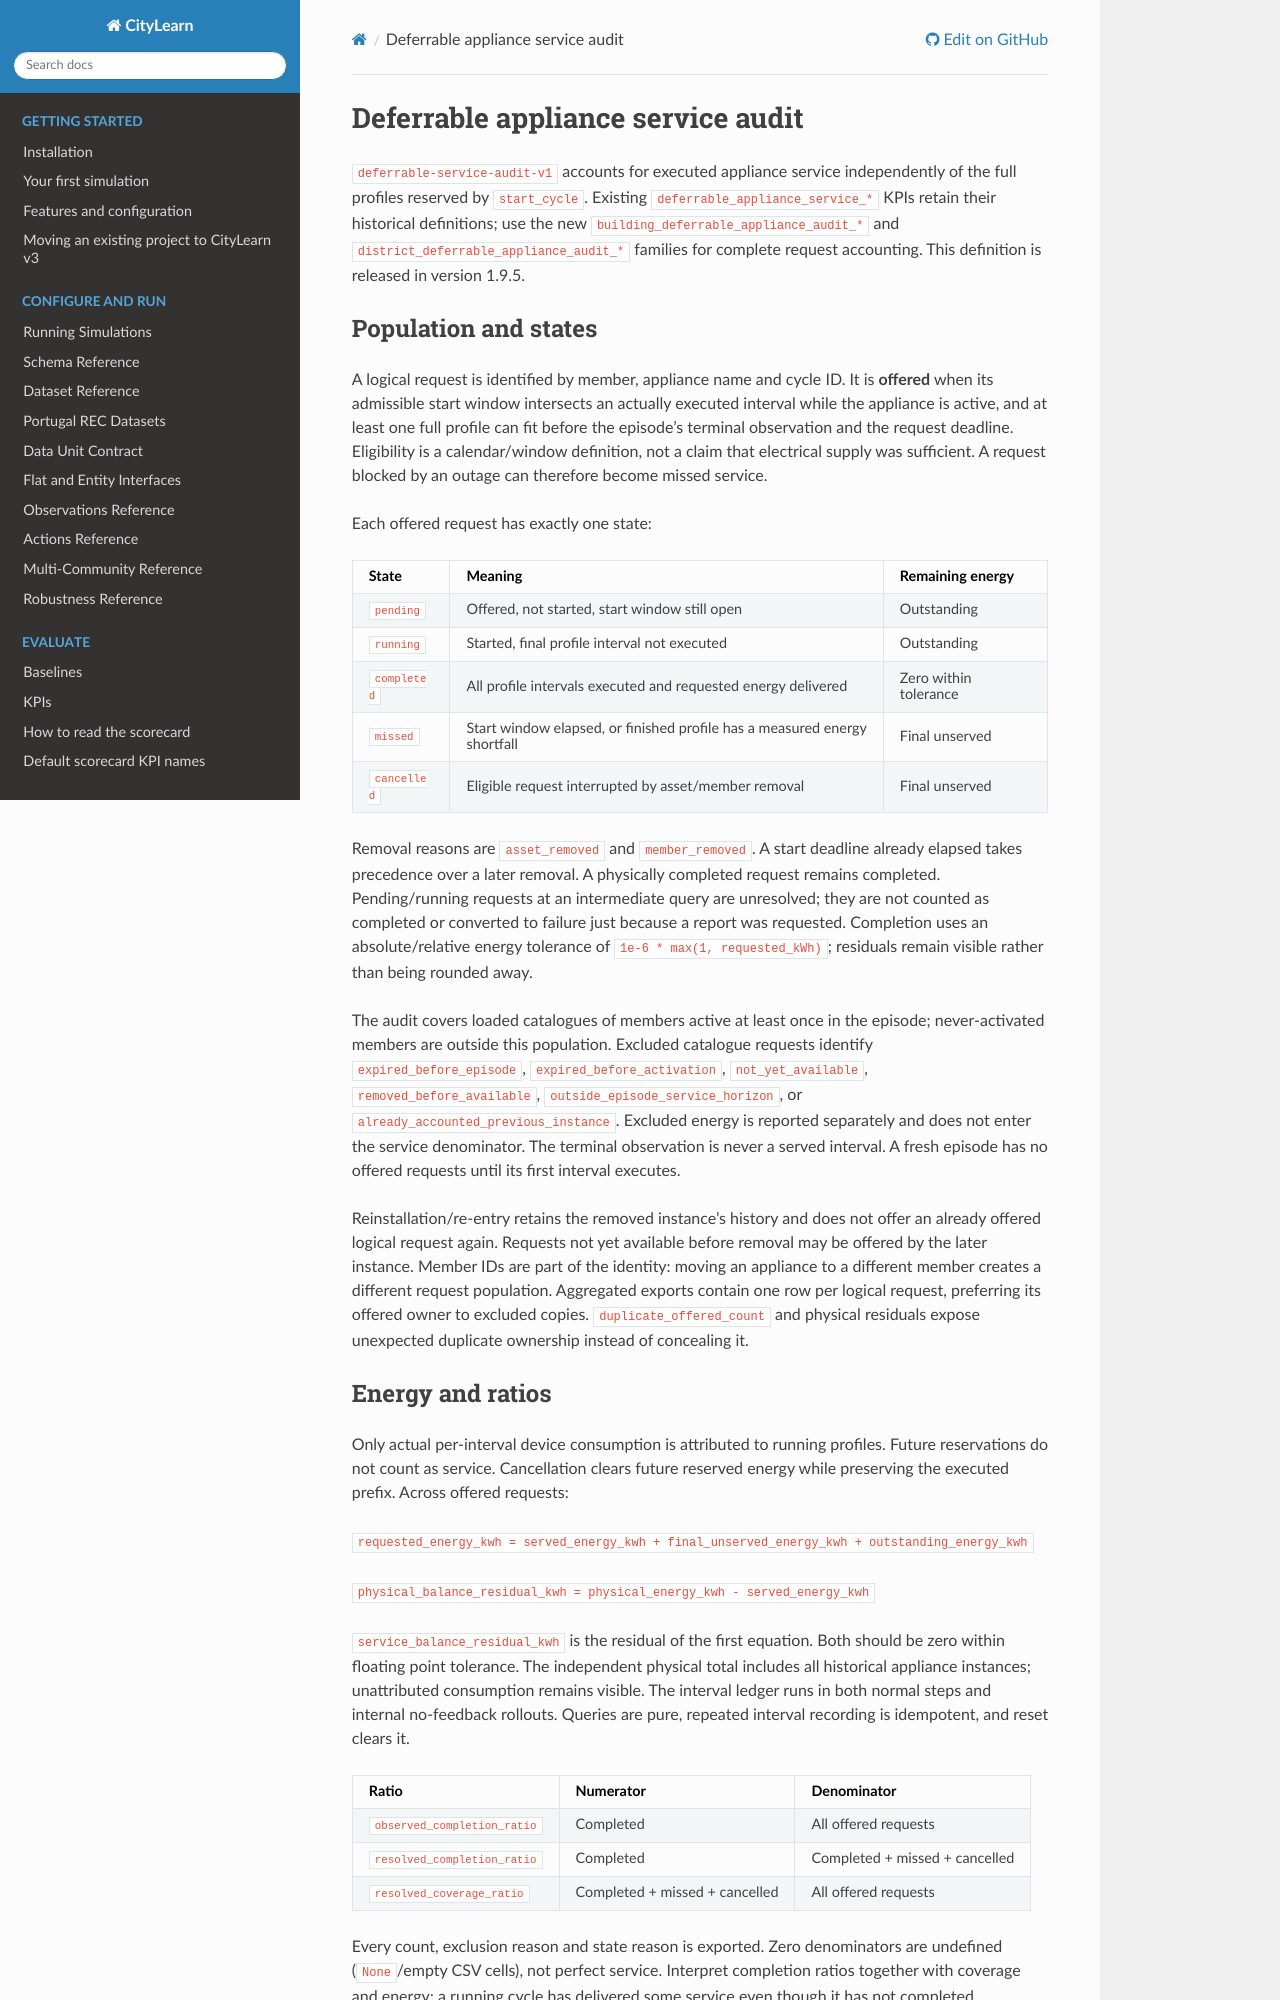

repository: Soft-CPS-Research-Group/Simulator · page: guides/deferrable_service_audit.html · generator: sphinx

# Deferrable appliance service audit

`deferrable-service-audit-v1` accounts for executed appliance
service independently of the full profiles reserved by `start_cycle`. Existing
`deferrable_appliance_service_*` KPIs retain their historical definitions; use the
new `building_deferrable_appliance_audit_*` and
`district_deferrable_appliance_audit_*` families for complete request accounting.
This definition is released in version 1.9.5.

## Population and states

A logical request is identified by member, appliance name and cycle ID. It is
**offered** when its admissible start window intersects an actually executed
interval while the appliance is active, and at least one full profile can fit
before the episode's terminal observation and the request deadline. Eligibility
is a calendar/window definition, not a claim that electrical supply was sufficient.
A request blocked by an outage can therefore become missed service.

Each offered request has exactly one state:

| State | Meaning | Remaining energy |
| --- | --- | --- |
| `pending` | Offered, not started, start window still open | Outstanding |
| `running` | Started, final profile interval not executed | Outstanding |
| `completed` | All profile intervals executed and requested energy delivered | Zero within tolerance |
| `missed` | Start window elapsed, or finished profile has a measured energy shortfall | Final unserved |
| `cancelled` | Eligible request interrupted by asset/member removal | Final unserved |

Removal reasons are `asset_removed` and `member_removed`. A start deadline already
elapsed takes precedence over a later removal. A physically completed request
remains completed. Pending/running requests at an intermediate query are unresolved;
they are not counted as completed or converted to failure just because a report
was requested. Completion uses an absolute/relative energy tolerance of
`1e-6 * max(1, requested_kWh)`; residuals remain visible rather than being rounded away.

The audit covers loaded catalogues of members active at least once in the episode;
never-activated members are outside this population. Excluded catalogue requests identify `expired_before_episode`,
`expired_before_activation`, `not_yet_available`, `removed_before_available`,
`outside_episode_service_horizon`, or `already_accounted_previous_instance`.
Excluded energy is reported separately and does not enter the service denominator.
The terminal observation is never a served interval. A fresh episode has no offered
requests until its first interval executes.

Reinstallation/re-entry retains the removed instance's history and does not offer
an already offered logical request again. Requests not yet available before removal
may be offered by the later instance. Member IDs are part of the identity: moving
an appliance to a different member creates a different request population.
Aggregated exports contain one row per logical request, preferring its offered
owner to excluded copies. `duplicate_offered_count` and physical residuals expose
unexpected duplicate ownership instead of concealing it.
